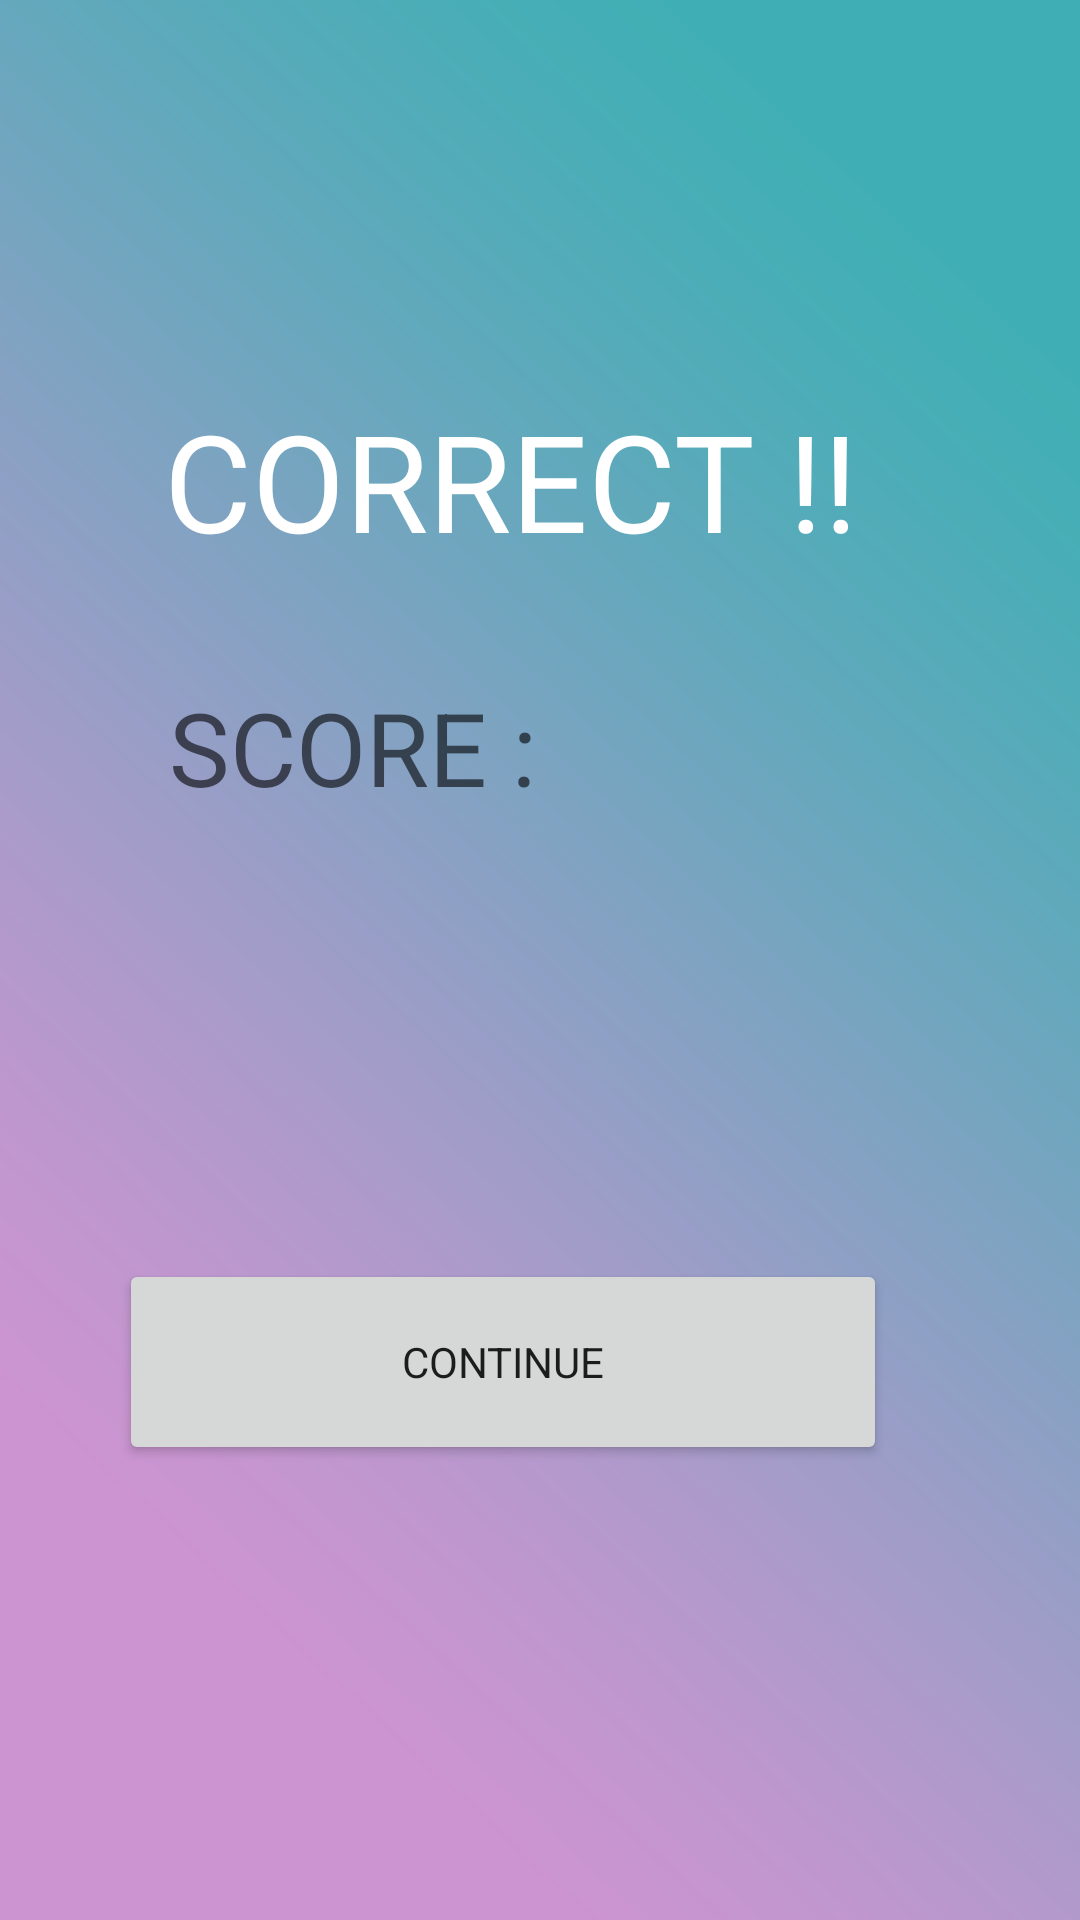

The Android layout XML behind this screen, and the referenced resources:
<!-- AndroidManifest.xml: application theme AppTheme -->
<!-- res/layout/activity_correct_answer_screen.xml -->
<?xml version="1.0" encoding="utf-8"?>
<RelativeLayout xmlns:android="http://schemas.android.com/apk/res/android"
    xmlns:tools="http://schemas.android.com/tools"
    android:id="@+id/activity_sign_up_screen"
    android:layout_width="match_parent"
    android:layout_height="match_parent"
    android:paddingBottom="@dimen/activity_vertical_margin"
    android:paddingLeft="@dimen/activity_horizontal_margin"
    android:paddingRight="@dimen/activity_horizontal_margin"
    android:paddingTop="@dimen/activity_vertical_margin"
    tools:context="batuhan.qm._2_SignUpScreen"
    android:background="@drawable/background">

    <LinearLayout
        android:orientation="vertical"
        android:layout_width="match_parent"
        android:layout_height="match_parent"
        android:layout_alignParentTop="true"
        android:layout_alignParentStart="true"
        android:weightSum="1">

        <TextView
            android:id="@+id/TV2"
            android:layout_width="match_parent"
            android:layout_height="wrap_content"
            android:layout_above="@+id/imageView8"
            android:layout_centerHorizontal="true"
            android:layout_marginBottom="0dp"
            android:layout_weight="0.05"
            android:paddingTop="130dp"
            android:text="     CORRECT !!"
            android:textAppearance="@style/TextAppearance.AppCompat.Display2"
            android:textColor="@android:color/background_light" />

        <LinearLayout
            android:layout_width="match_parent"
            android:layout_height="91dp"
            android:layout_marginLeft="15dp"
            android:layout_weight="0.29"
            android:orientation="horizontal">

            <TextView
                android:id="@+id/textView8"
                android:layout_width="match_parent"
                android:layout_height="wrap_content"
                android:layout_weight="1"
                android:text="     SCORE :"
                android:textAppearance="@style/TextAppearance.AppCompat.Display1" />

            <TextView
                android:id="@+id/temp_score"
                android:layout_width="match_parent"
                android:layout_height="wrap_content"
                android:layout_marginTop="30dp"
                android:layout_weight="1"
                android:textAppearance="@style/TextAppearance.AppCompat.Display3"
                android:textColor="@android:color/holo_orange_light" />

        </LinearLayout>

        <Button
            android:id="@+id/cont"
            android:layout_width="256dp"
            android:layout_height="wrap_content"
            android:layout_marginLeft="40dp"
            android:layout_marginTop="50dp"
            android:layout_weight="0.08"
            android:elevation="0dp"
            android:text="CONTINUE"
            android:textAppearance="@style/TextAppearance.AppCompat.Body1" />

    </LinearLayout>
</RelativeLayout>
<!-- resources referenced by this layout -->
<resources>
  <!-- drawable background: png bitmap (drawable, 377169 bytes) -->
  <style name="AppTheme" parent="Theme.AppCompat.Light.NoActionBar">
          
          <item name="colorPrimary">@color/colorPrimary</item>
          <item name="colorPrimaryDark">@color/colorPrimaryDark</item>
          <item name="colorAccent">@color/colorAccent</item>
          <item name="android:colorBackground">@color/questionmark</item>
      </style>
  <!-- not gathered from this repository: default colours our renderer supplied (Android Studio template values) -->
  <color name="colorPrimary">#FF6200EE</color>
  <color name="colorPrimaryDark">#FF3700B3</color>
  <color name="colorAccent">#FF03DAC5</color>
</resources>
